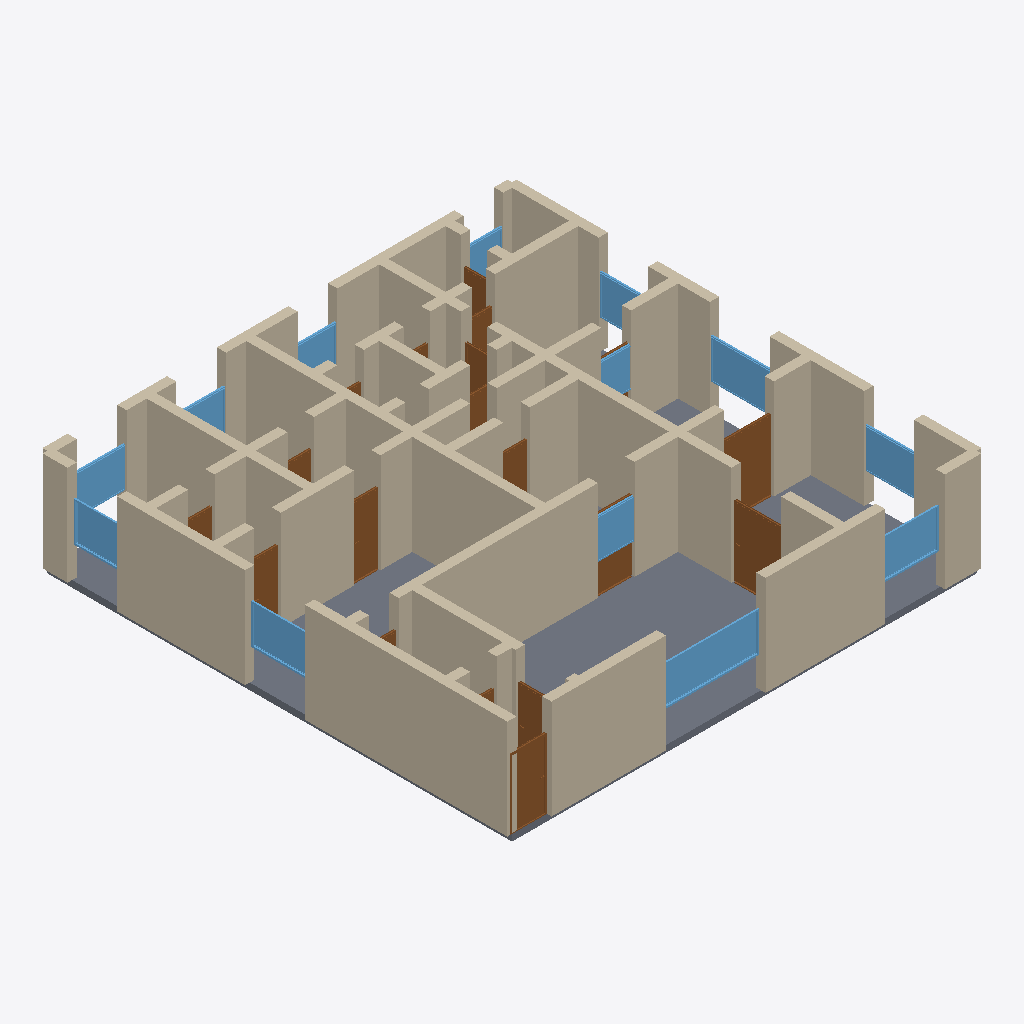
Isometric view of an IFC building model (IFC-SPF (STEP), schema IFC4, length unit metre), seen from the south-west, elements coloured by IFC class: 71 walls (beige), 19 doors (brown), 13 windows (light blue), 1 slab (grey).
Extent 14.3 m × 14.3 m × 3.2 m (x, y, z). Storeys (1): Ground Floor at 0.00 m. Elements (107): 71 IfcWall, 21 IfcDoor, 14 IfcWindow, 1 IfcSlab.

HEADER;
FILE_DESCRIPTION(('ViewDefinition[DesignTransferView]'),'2;1');
FILE_NAME('/dev/null','2026-05-05T15:21:43+05:30',(''),(''),'IfcOpenShell 0.8.5','IfcOpenShell 0.8.5','Nobody');
FILE_SCHEMA(('IFC4'));
ENDSEC;
DATA;
#1=IFCPROJECT('30F7KQ3HbCWxk0GUd8mKjR',$,'A Mumbai Bandra Pali Hill 5 BHK premium sea-view — typical 3',$,$,$,$,(#10),#5);
#12=IFCSITE('1YIbohoBf1KxfRKgvTZZka',$,'Site',$,$,$,$,$,$,$,$,$,$,$);
#13=IFCBUILDING('3Pw5bL1aHFAwaJ9YlkwH4x',$,'Building',$,$,$,$,$,$,$,$,$);
#16=IFCBUILDINGSTOREY('0p87rX0yLDZfQ_BvoRY_ta',$,'Ground Floor',$,$,#22,$,$,$,$);
#4636=IFCSLAB('2$qFG0EK5BpwdjQCoPhEzO',$,'Floor',$,$,#4653,#4648,$,.FLOOR.);
#332=IFCWALL('1zG8w_BIj6Vvq$RkG8ytnv',$,'Exterior Wall',$,$,#353,#348,$,$);
#310=IFCWALL('1E$_DWpTTAOP7vQKXzGKZX',$,'Exterior Wall',$,$,#331,#326,$,$);
#46=IFCWALL('2DYzIDWbnCLwtBYBbncmOW',$,'Exterior Wall',$,$,#67,#62,$,$);
#23=IFCWALL('3xUiO8gLX6Nva8gbOBkgHi',$,'Exterior Wall',$,$,#45,#39,$,$);
#530=IFCWALL('36P0piHNj0Cwu6KTu8WRuu',$,'Interior Wall',$,$,#551,#546,$,$);
#112=IFCWALL('15C2VvsjL9KhyhQa0vnCaY',$,'Exterior Wall',$,$,#133,#128,$,$);
#464=IFCWALL('3lQj0LMQj80PuE4AthC5ji',$,'Interior Wall',$,$,#485,#480,$,$);
#200=IFCWALL('07R5UFrvf8OR60twN$Xs5n',$,'Exterior Wall',$,$,#221,#216,$,$);
#706=IFCWALL('3cXLr56Rj8Yx$d7Q$DFdxX',$,'Interior Wall',$,$,#727,#722,$,$);
#1278=IFCWALL('2aBCUcHNTAZPIM_YbNc8eG',$,'Interior Wall',$,$,#1299,#1294,$,$);
#1476=IFCWALL('08K5Cb3kz3kPsAWmxb2cw1',$,'Interior Wall',$,$,#1497,#1492,$,$);
#794=IFCWALL('1ngbRgc0r1Yut4x8PmC$uc',$,'Interior Wall',$,$,#815,#810,$,$);
#508=IFCWALL('1WTOcV0Wb659P9kgnffHwe',$,'Interior Wall',$,$,#529,#524,$,$);
#662=IFCWALL('1s6YcwrEf9RQQNdXyA4BfN',$,'Interior Wall',$,$,#683,#678,$,$);
#750=IFCWALL('3uSjlDhIPEzghMkOd1oe50',$,'Interior Wall',$,$,#771,#766,$,$);
#486=IFCWALL('1_LXP2Zo1DfgwufBKPyWjl',$,'Interior Wall',$,$,#507,#502,$,$);
#552=IFCWALL('3p86S_k8rD0R7rOc9IhN9N',$,'Interior Wall',$,$,#573,#568,$,$);
#1498=IFCWALL('0gVei_$$z7meBP82CXZXoF',$,'Interior Wall',$,$,#1519,#1514,$,$);
#156=IFCWALL('0q6o4HhAj52eq5WzwN0MaI',$,'Exterior Wall',$,$,#177,#172,$,$);
#68=IFCWALL('3lguvGBwvBJAeqTrA85mzF',$,'Exterior Wall',$,$,#89,#84,$,$);
#574=IFCWALL('0z4gobxD1BV94crKDVyZkl',$,'Interior Wall',$,$,#595,#590,$,$);
#134=IFCWALL('2ihsmevvf4vvHsmMN3l4iS',$,'Exterior Wall',$,$,#155,#150,$,$);
#882=IFCWALL('3eCZbjYhn5HukUsp1ptNwM',$,'Interior Wall',$,$,#903,#898,$,$);
#948=IFCWALL('1TW_mAtpDF_BqRDNTEa24A',$,'Interior Wall',$,$,#969,#964,$,$);
#926=IFCWALL('0oXrzo68LCBvkhetpCv_OQ',$,'Interior Wall',$,$,#947,#942,$,$);
#3371=IFCWINDOW('1sYENYciX9gRzk4uIbI3HA',$,'Window',$,$,#3425,#3420,$,1.2,3.0,$,$,$);
#288=IFCWALL('3t7Q8fb7r4UA4iuoIoZAJ7',$,'Exterior Wall',$,$,#309,#304,$,$);
#222=IFCWALL('3SOyPqIOb0HwdpCEU2l5b3',$,'Exterior Wall',$,$,#243,#238,$,$);
#860=IFCWALL('3tFGF2cQr4QuAHZa9uuKjn',$,'Interior Wall',$,$,#881,#876,$,$);
#970=IFCWALL('0bul6Ac7zADg$jaiS7EVyS',$,'Interior Wall',$,$,#991,#986,$,$);
#1520=IFCWALL('0e3Gvzhdb36uJL_WxCpcYI',$,'Interior Wall',$,$,#1541,#1536,$,$);
#1344=IFCWALL('0P2ppuuoLA2gduQfjy8UiT',$,'Interior Wall',$,$,#1365,#1360,$,$);
#1926=IFCDOOR('2otABUsqjDGhBM3szPWUuC',$,'Door',$,$,#2010,#2005,$,2.1,1.5,$,$,$);
#244=IFCWALL('3$MeI5hHz9CeED8sfeSpJO',$,'Exterior Wall',$,$,#265,#260,$,$);
#90=IFCWALL('3nZWq8r1L8qA7IX9S7apWp',$,'Exterior Wall',$,$,#111,#106,$,$);
#816=IFCWALL('0KPMwCUHXCNvUiZqmk9ACP',$,'Interior Wall',$,$,#837,#832,$,$);
#1080=IFCWALL('10XCegd2zFOeiQfODOCrak',$,'Interior Wall',$,$,#1101,#1096,$,$);
#2181=IFCDOOR('2qpqKSrhr6$Revz$jIBcVS',$,'Door',$,$,#2265,#2260,$,2.1,1.5,$,$,$);
#992=IFCWALL('06Vk0F0knCDgusB73ybQjQ',$,'Interior Wall',$,$,#1013,#1008,$,$);
#1586=IFCDOOR('2kGBsddY5AQuQlv9N$JDIU',$,'Door',$,$,#1670,#1665,$,2.1,1.1,$,$,$);
#3646=IFCWINDOW('0gyeyEeqD5EuZnAu6qSe5x',$,'Window',$,$,#3700,#3695,$,1.2,1.8,$,$,$);
#3591=IFCWINDOW('1ln_WIFXj5zetF4Lh3Pypq',$,'Window',$,$,#3645,#3640,$,1.2,1.8,$,$,$);
#3426=IFCWINDOW('1e_YBWzFD6D8PO2MzU5CQN',$,'Window',$,$,#3480,#3475,$,1.2,1.8,$,$,$);
#1058=IFCWALL('2vByIX2Jr2G9yj_NRggpTT',$,'Interior Wall',$,$,#1079,#1074,$,$);
#3481=IFCWINDOW('30ykAls197Sg9EjIZIpv2B',$,'Window',$,$,#3535,#3530,$,1.2,1.5,$,$,$);
#442=IFCWALL('1BeLsZBp55Z95uZ8jX18CE',$,'Interior Wall',$,$,#463,#458,$,$);
#3811=IFCWINDOW('0SGxT6R$LAGh84tB_veNDZ',$,'Window',$,$,#3865,#3860,$,1.2,1.5,$,$,$);
#3866=IFCWINDOW('2eIeWuuHXA4R72kzTIx$jj',$,'Window',$,$,#3920,#3915,$,1.2,1.5,$,$,$);
#2351=IFCDOOR('0XFZQy1X10jBWXEX4W4FBG',$,'Door',$,$,#2435,#2430,$,2.1,0.8,$,$,$);
#1234=IFCWALL('32dpLKdHXF2QaxQdxBjnUW',$,'Interior Wall',$,$,#1255,#1250,$,$);
#772=IFCWALL('0kXAMG$CjFwQJguNsorhFz',$,'Interior Wall',$,$,#793,#788,$,$);
#684=IFCWALL('0F8Cq5IhrE5PhyHOEPAOnl',$,'Interior Wall',$,$,#705,#700,$,$);
#3536=IFCWINDOW('3A47YQFnH9dh2_ht2Uwqdj',$,'Window',$,$,#3590,#3585,$,1.2,1.5,$,$,$);
#838=IFCWALL('1iN6$LJ2b8Tux9n$n2JPhc',$,'Interior Wall',$,$,#859,#854,$,$);
#1432=IFCWALL('2nYVN2giD4oBRj_BGakD7I',$,'Interior Wall',$,$,#1453,#1448,$,$);
#398=IFCWALL('0eL3DND8H6FBeUlafm0YJH',$,'Interior Wall',$,$,#419,#414,$,$);
#1300=IFCWALL('0CFrRMrmv7TuK27C9LkTEN',$,'Interior Wall',$,$,#1321,#1316,$,$);
#1366=IFCWALL('2HwrJZ6aL86u4WsFtCk9Jo',$,'Interior Wall',$,$,#1387,#1382,$,$);
#2266=IFCDOOR('0UTsBRO2XBL8ch2PQo6jlF',$,'Door',$,$,#2350,#2345,$,2.1,0.8,$,$,$);
#1564=IFCWALL('2GHVI6vBD6rh$k7JsIDjEg',$,'Interior Wall',$,$,#1585,#1580,$,$);
#618=IFCWALL('0$rByi0nv3wv2JGld2p$PD',$,'Interior Wall',$,$,#639,#634,$,$);
#1671=IFCDOOR('05ELAGNuLCkvrCMuOF1$TE',$,'Door',$,$,#1755,#1750,$,2.1,1.5,$,$,$);
#3756=IFCWINDOW('2_G_70T4r5fAT8ke9z9M8h',$,'Window',$,$,#3810,#3805,$,1.2,1.5,$,$,$);
#2011=IFCDOOR('3hRD9ZlHP7HgAZNmgb4NFR',$,'Door',$,$,#2095,#2090,$,2.1,1.1,$,$,$);
#3976=IFCWINDOW('2dEXrrYWj0xw2yZlzJDuUL',$,'Window',$,$,#4030,#4025,$,1.2,1.2,$,$,$);
#596=IFCWALL('2PS3C9mRX5DP3BVrK69aTg',$,'Interior Wall',$,$,#617,#612,$,$);
#1146=IFCWALL('2y$nHpxGX5oe6cWgDAkYO4',$,'Interior Wall',$,$,#1167,#1162,$,$);
#3701=IFCWINDOW('2uWyTaPgf6AOvCoRC_cKXU',$,'Window',$,$,#3755,#3750,$,1.2,1.5,$,$,$);
#178=IFCWALL('0qQUJziIzFTB4dzvO2acMQ',$,'Exterior Wall',$,$,#199,#194,$,$);
#3921=IFCWINDOW('1_LlLkygTDpuGXeknYLbAh',$,'Window',$,$,#3975,#3970,$,1.2,1.5,$,$,$);
#2096=IFCDOOR('2RpyjNUAr9WBz6lzqpPA$v',$,'Door',$,$,#2180,#2175,$,2.1,0.8,$,$,$);
#1102=IFCWALL('1sncYV8MTEZfPOFJjw8gPC',$,'Interior Wall',$,$,#1123,#1118,$,$);
#1014=IFCWALL('3c4HGluWj0BPdAQnhtXYyg',$,'Interior Wall',$,$,#1035,#1030,$,$);
#1190=IFCWALL('2$k2XTZtXC8uZYBxGASV8A',$,'Interior Wall',$,$,#1211,#1206,$,$);
#904=IFCWALL('2r2LX3j4f6vBS6XIoWBMIQ',$,'Interior Wall',$,$,#925,#920,$,$);
#4031=IFCWINDOW('1KP3qE$JHCAQ7w9yca4UAf',$,'Window',$,$,#4085,#4080,$,1.2,1.2,$,$,$);
#1410=IFCWALL('2i3_aZaI5Cu8Vw5alkkd7v',$,'Interior Wall',$,$,#1431,#1426,$,$);
#2776=IFCDOOR('0_iSATMML6lgUCGnWRULC5',$,'Door',$,$,#2860,#2855,$,2.1,0.8,$,$,$);
#1212=IFCWALL('0KbHtVNI9FkPsmaRnx_aw8',$,'Interior Wall',$,$,#1233,#1228,$,$);
#376=IFCWALL('1Z9ONc2Kv55xCsB3Pa_bcg',$,'Interior Wall',$,$,#397,#392,$,$);
#1036=IFCWALL('3GXPbz1zL2P8vYMiFOsHoj',$,'Interior Wall',$,$,#1057,#1052,$,$);
#1124=IFCWALL('1z6uKCyGz04e4Zwmb7XIPY',$,'Interior Wall',$,$,#1145,#1140,$,$);
#3286=IFCDOOR('3YCfgYCarE1B_b55N_K$Wp',$,'Door',$,$,#3370,#3365,$,2.1,0.8,$,$,$);
#728=IFCWALL('1ZuZeCbPf0tuE6mf8DObs4',$,'Interior Wall',$,$,#749,#744,$,$);
#3201=IFCDOOR('05$N9gUZDEtP9wR6KzuP3n',$,'Door',$,$,#3285,#3280,$,2.1,0.7,$,$,$);
#2691=IFCDOOR('1ytg9i7_nCcfh5xV1wxe$O',$,'Door',$,$,#2775,#2770,$,2.1,0.8,$,$,$);
#2861=IFCDOOR('2n_xenyU166xQTWXkQcGLg',$,'Door',$,$,#2945,#2940,$,2.1,0.8,$,$,$);
#266=IFCWALL('0AXW_vmhnCfB3W0aig24Mi',$,'Exterior Wall',$,$,#287,#282,$,$);
#2946=IFCDOOR('19mPt2BUzEh9p5RhdjXVXU',$,'Door',$,$,#3030,#3025,$,2.1,0.8,$,$,$);
#1256=IFCWALL('002rGfEfHCXgk6QTexTNg$',$,'Interior Wall',$,$,#1277,#1272,$,$);
#1168=IFCWALL('0p_E5EHtXFyevVL6K3F5Jv',$,'Interior Wall',$,$,#1189,#1184,$,$);
#1322=IFCWALL('1ULyaZqmX5rQplcQM5LxL7',$,'Interior Wall',$,$,#1343,#1338,$,$);
#1454=IFCWALL('1A9gPVskDAngcZ2ZVRHgoL',$,'Interior Wall',$,$,#1475,#1470,$,$);
#1542=IFCWALL('0UHad7LxvDawc41MRjCUSI',$,'Interior Wall',$,$,#1563,#1558,$,$);
#420=IFCWALL('2Re5VbHBH4m8PkgQaYVCbG',$,'Interior Wall',$,$,#441,#436,$,$);
#1388=IFCWALL('1yrxb$RRn0oOGza45x7OZR',$,'Interior Wall',$,$,#1409,#1404,$,$);
#640=IFCWALL('2xTgec9dL2TuRYLfLTUjDg',$,'Interior Wall',$,$,#661,#656,$,$);
#1841=IFCDOOR('37ytVP$cH9Ru$QVt0S82q$',$,'Door',$,$,#1925,#1920,$,2.1,0.9,$,$,$);
#3116=IFCDOOR('3QRuwe5oj0jQ2_KSVkyYW_',$,'Door',$,$,#3200,#3195,$,2.1,0.8,$,$,$);
#1756=IFCDOOR('3H$FowQlj9yO36u6RRoOn3',$,'Door',$,$,#1840,#1835,$,2.1,0.8,$,$,$);
#3031=IFCDOOR('2UxtqTWD55ORmaC_ZEMNOQ',$,'Door',$,$,#3115,#3110,$,2.1,0.8,$,$,$);
#2521=IFCDOOR('0Uot1CqHnBmh7p$67xQLfC',$,'Door',$,$,#2605,#2600,$,2.1,0.9,$,$,$);
#354=IFCWALL('2Wp6UgahL0auhEVFiq9Shg',$,'Interior Wall',$,$,#375,#370,$,$);
ENDSEC;
